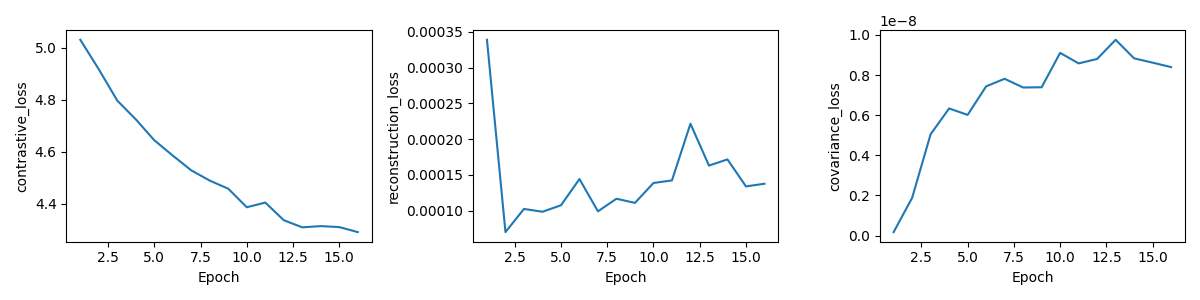

Values plotted in this chart, from the file beside it:
epoch, total_loss, contrastive_loss, reconstruction_loss, covariance_loss, val_R5, skipped_queries
1, 5.031, 5.031, 0.0003391, 1.7153868852714388e-10, 0.018, 0
2, 4.917, 4.917, 6.999769755111629e-05, 1.87891441034288e-09, 0.02, 0
3, 4.797, 4.797, 0.0001024, 5.0506174589792785e-09, 0.036, 0
4, 4.725, 4.725, 9.848600848272326e-05, 6.334789540152208e-09, 0.035, 0
5, 4.644, 4.644, 0.0001075, 6.01482325057745e-09, 0.042, 0
6, 4.585, 4.585, 0.0001442, 7.437533505738614e-09, 0.038, 0
7, 4.528, 4.528, 9.908727918173099e-05, 7.814245930881647e-09, 0.054, 0
8, 4.489, 4.489, 0.0001167, 7.379763272696849e-09, 0.055, 0
9, 4.457, 4.457, 0.0001109, 7.392363540748015e-09, 0.06, 0
10, 4.386, 4.386, 0.0001387, 9.107370607663867e-09, 0.063, 0
11, 4.404, 4.404, 0.0001423, 8.58149525051477e-09, 0.065, 0
12, 4.336, 4.336, 0.0002216, 8.804109247195768e-09, 0.07, 0
13, 4.309, 4.309, 0.0001631, 9.75901577604521e-09, 0.073, 0
14, 4.313, 4.313, 0.0001717, 8.832337777819887e-09, 0.071, 0
15, 4.31, 4.31, 0.0001339, 8.618720265252122e-09, 0.071, 0
16, 4.29, 4.29, 0.0001377, 8.397566614304353e-09, 0.055, 0
